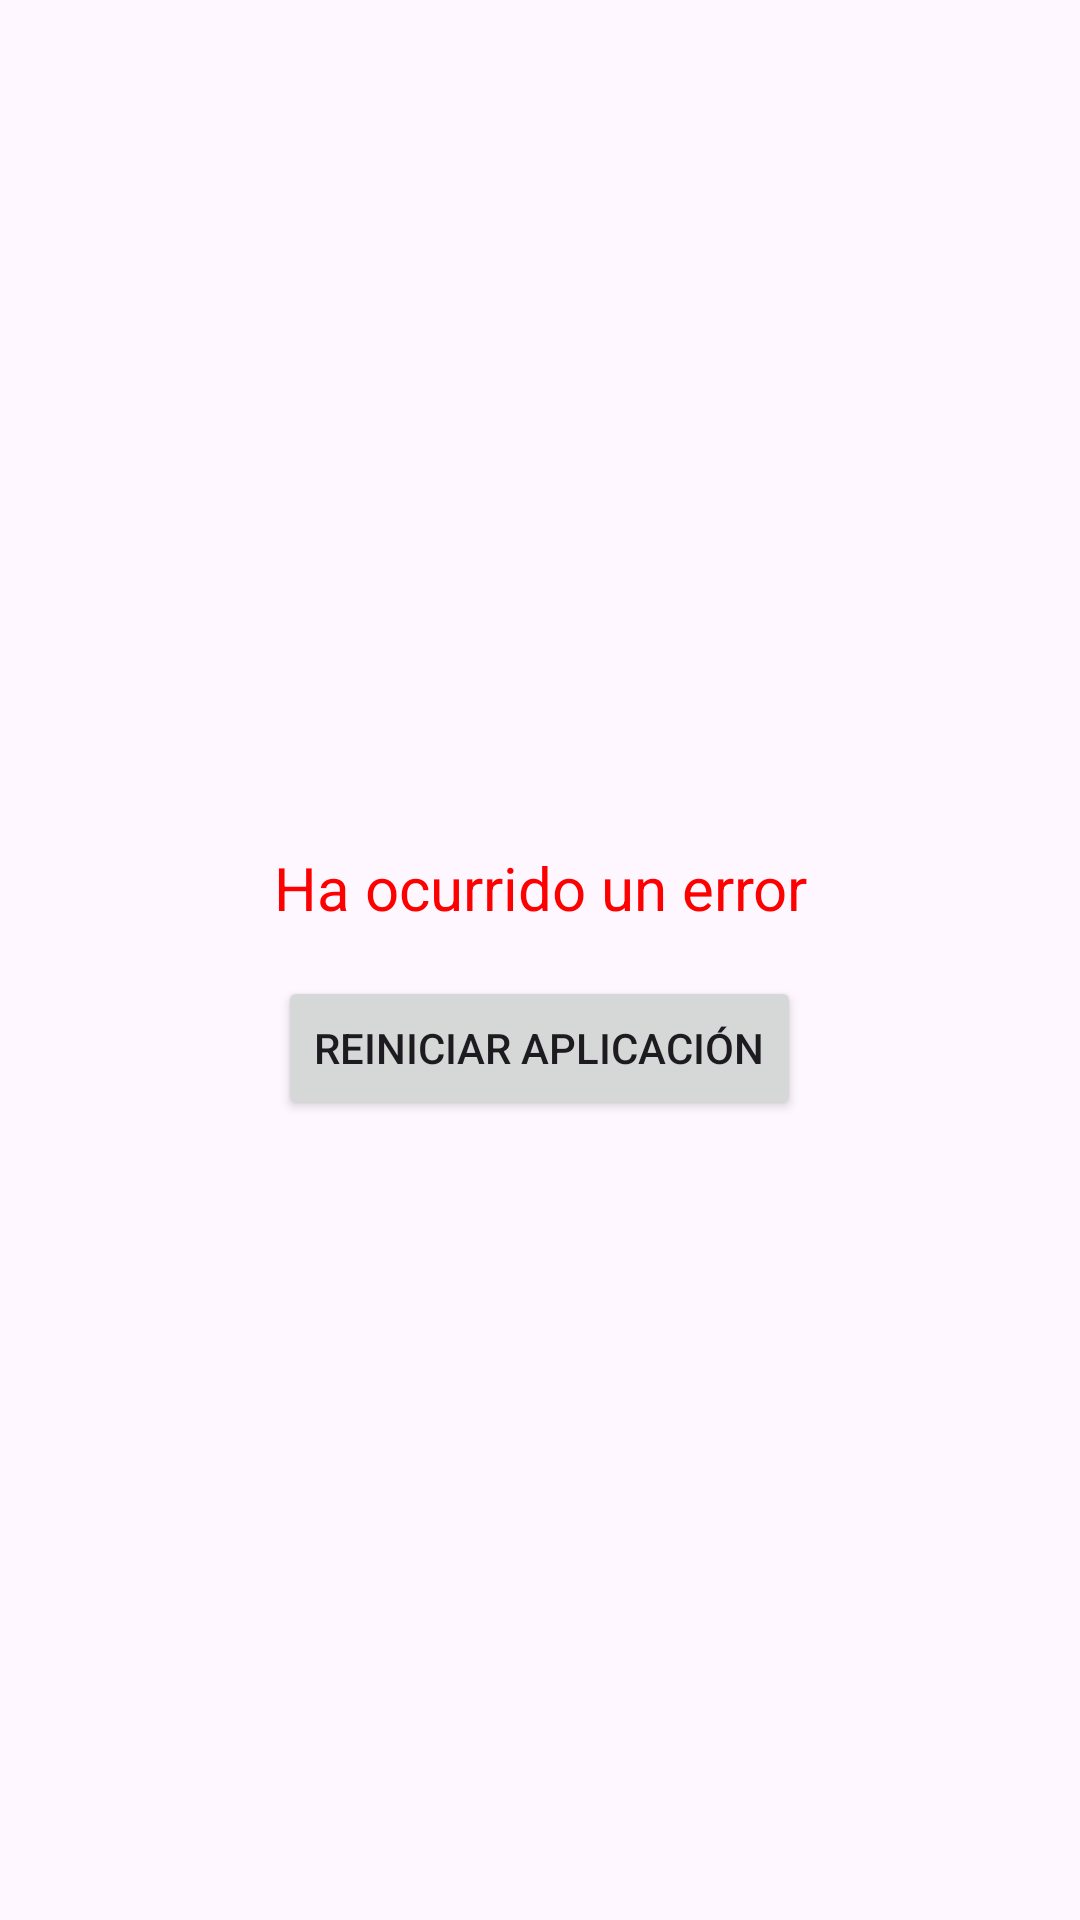

This screen was rendered from an Android layout file. Write that file and the resources it references.
<!-- AndroidManifest.xml: application theme Theme.TPF_PAII_Android -->
<!-- res/layout/activity_error.xml -->
<LinearLayout xmlns:android="http://schemas.android.com/apk/res/android"
    android:layout_width="match_parent"
    android:layout_height="match_parent"
    android:gravity="center"
    android:orientation="vertical"
    android:padding="16dp">

    <TextView
        android:id="@+id/textError"
        android:layout_width="wrap_content"
        android:layout_height="wrap_content"
        android:text="Ha ocurrido un error"
        android:textSize="20sp"
        android:textColor="#FF0000"
        android:gravity="center"
        android:padding="16dp" />

    <Button
        android:id="@+id/btnReiniciar"
        android:layout_width="wrap_content"
        android:layout_height="wrap_content"
        android:text="Reiniciar aplicación" />
</LinearLayout>
<!-- resources referenced by this layout -->
<resources>
  <style name="Theme.TPF_PAII_Android" parent="Base.Theme.TPF_PAII_Android" />
  <style name="Base.Theme.TPF_PAII_Android" parent="Theme.Material3.DayNight.NoActionBar">
          
          
      </style>
</resources>
